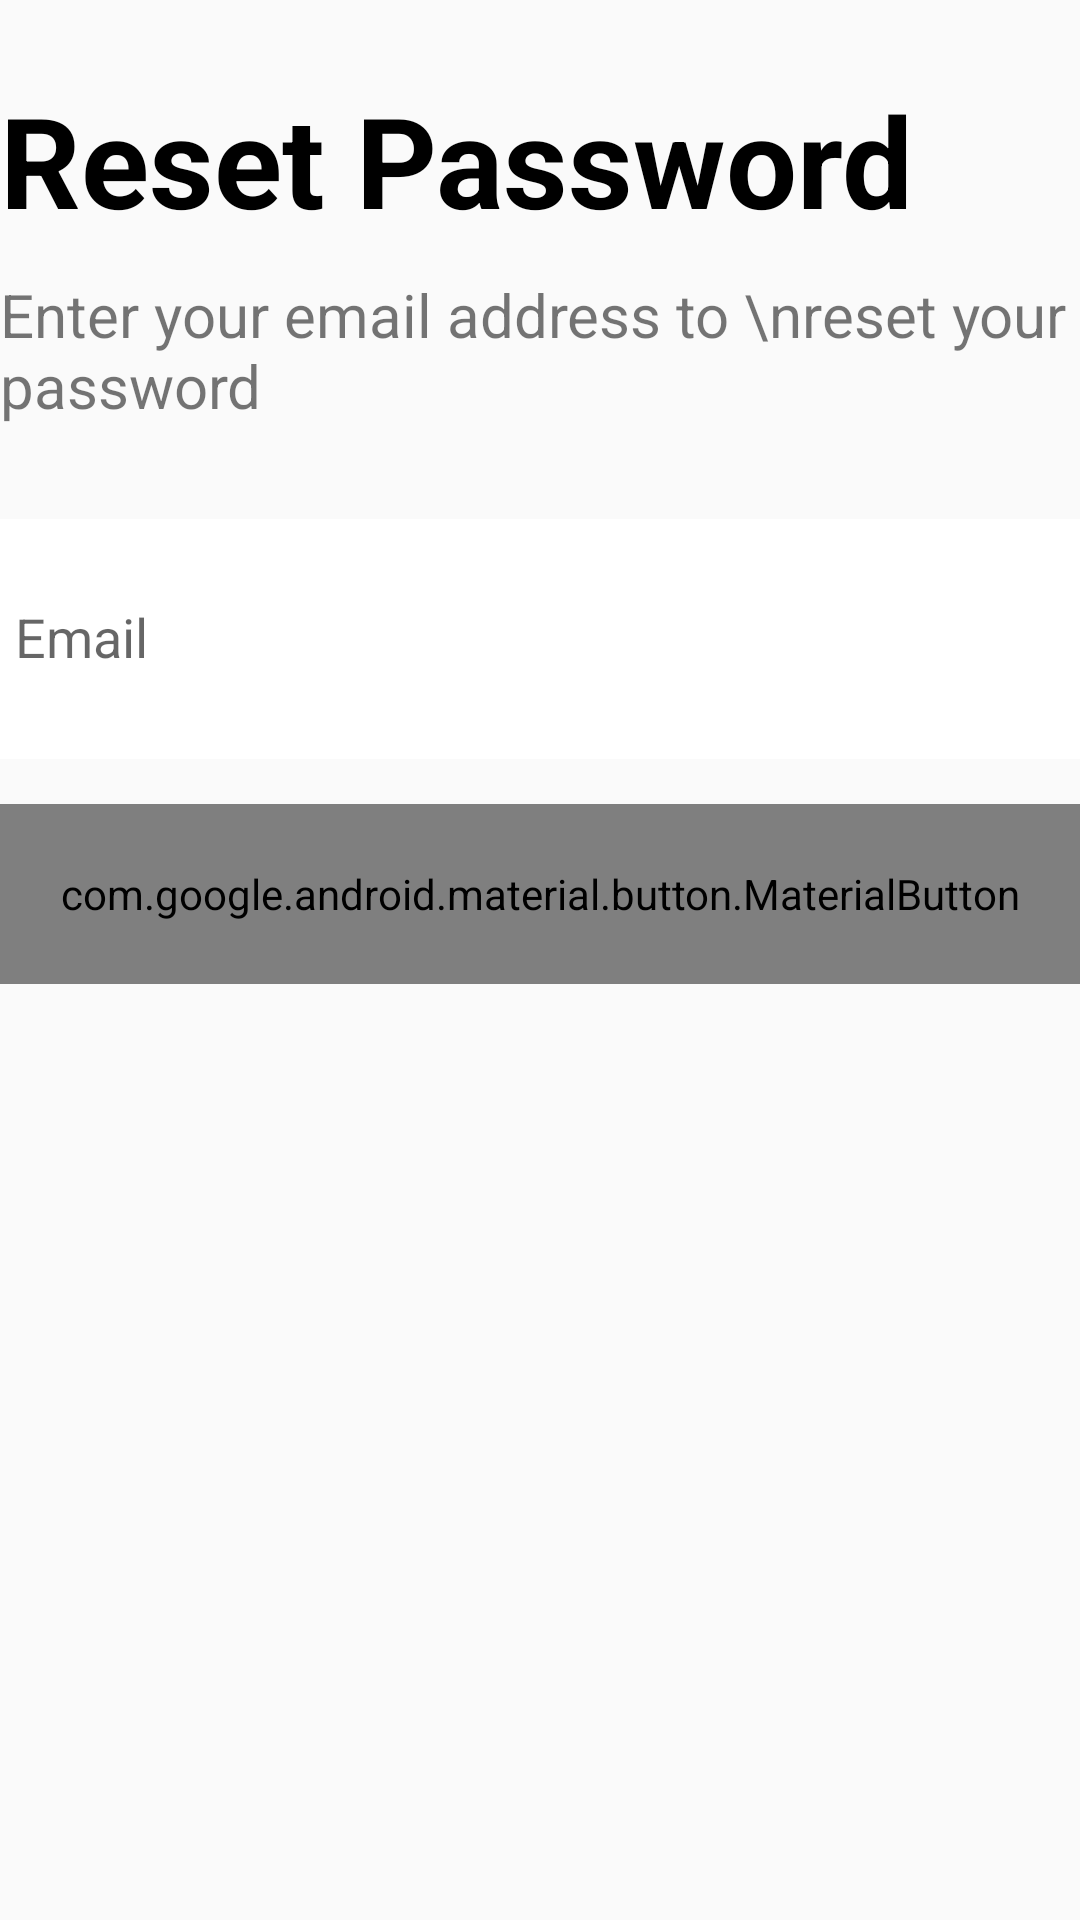

This screen was rendered from an Android layout file. Write that file and the resources it references.
<!-- AndroidManifest.xml: application theme MyMaterialTheme -->
<!-- res/layout/activity_forget_password.xml -->
<?xml version="1.0" encoding="utf-8"?>
<LinearLayout

    xmlns:android="http://schemas.android.com/apk/res/android"
    xmlns:app="http://schemas.android.com/apk/res-auto"
    xmlns:tools="http://schemas.android.com/tools"
    android:layout_width="match_parent"
    android:layout_height="match_parent"
    android:orientation="vertical"
    tools:context=".activity.ForgetPassword">


    <TextView
        android:layout_width="match_parent"
        android:layout_height="wrap_content"
        android:layout_marginTop="25dp"
        android:text="Reset Password"
        android:textColor="@color/black"
        android:textSize="42sp"
        android:textStyle="bold"/>

    <TextView
        android:layout_width="match_parent"
        android:layout_height="wrap_content"
        android:layout_marginTop="10dp"
        android:text="Enter your email address to \nreset your password "
        android:textSize="20sp"/>

    <com.google.android.material.textfield.TextInputLayout
        android:id="@+id/textField"
        android:layout_width="match_parent"
        android:layout_height="wrap_content"
        android:layout_marginTop="20dp"

        android:hint="@string/Email">

        <com.google.android.material.textfield.TextInputEditText
            android:layout_width="match_parent"
            android:layout_height="80dp"
            android:background="@color/white"
            android:paddingStart="5dp"
            />


    </com.google.android.material.textfield.TextInputLayout>


    <com.google.android.material.button.MaterialButton
        android:id="@+id/login"
        android:layout_width="match_parent"
        android:layout_height="60dp"
        android:layout_marginTop="15dp"
        android:background="@drawable/btn_signup"
        android:text="Reset Password"
        android:textAppearance="@style/TextStyle"
        android:textColor="@color/white"/>


</LinearLayout>
<!-- resources referenced by this layout -->
<resources>
  <color name="black">#000000</color>
  <color name="white">#ffffff</color>
  <string name="Email">Email</string>
  <style name="TextStyle" parent="@android:style/TextAppearance">
          <item name="android:textSize">24sp</item>
          <item name="android:textColor">#aacbb4</item>
      </style>
  <style name="MyMaterialTheme" parent="MyMaterialTheme.Base">
  
      </style>
  <style name="MyMaterialTheme.Base" parent="Theme.AppCompat.Light.DarkActionBar">
          <item name="windowNoTitle">true</item>
          <item name="windowActionBar">false</item>
          <item name="colorPrimary">@color/colorPrimary</item>
          <item name="colorPrimaryDark">@color/colorPrimaryDark</item>
          <item name="colorAccent">@color/colorAccent</item>
          <item name="windowActionModeOverlay">true</item>
          <item name="android:actionModeBackground">@color/colorPrimaryDark</item>
          <item name="android:actionMenuTextColor">@color/white</item>
  
      </style>
  <color name="colorPrimary">#e0165a</color>
  <color name="colorPrimaryDark">#e0165a</color>
  <color name="colorAccent">#c8e8ff</color>
</resources>
